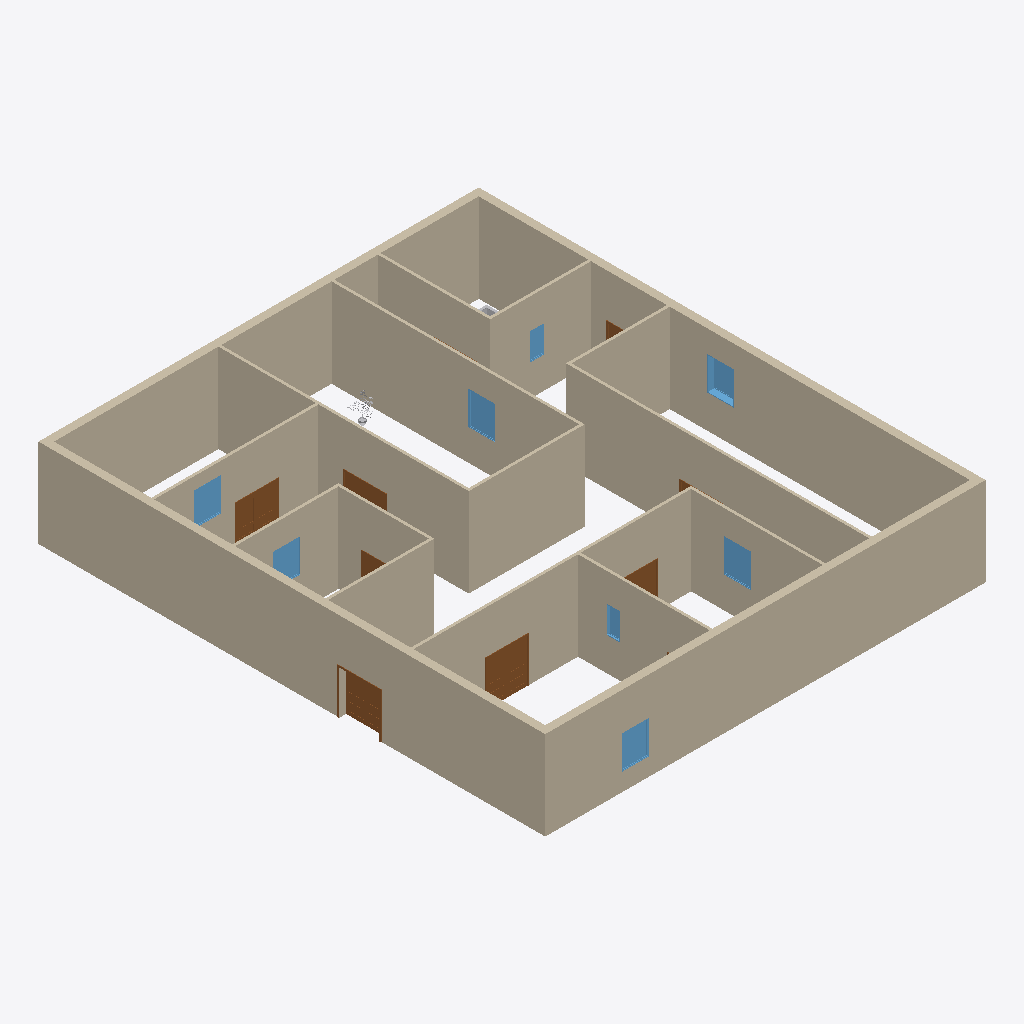
Isometric view of an IFC building model (IFC-SPF (STEP), schema IFC2X3, length unit millimetre), seen from the south-west, elements coloured by IFC class: 18 walls (beige), 8 doors (brown), 8 windows (light blue), 2 other elements (light grey).
Extent 19.9 m × 22.9 m × 4.0 m (x, y, z). Storeys (1): ±ê¸ß 1 at 0.00 m. Elements (58): 21 IfcFurnishingElement, 18 IfcWallStandardCase, 10 IfcDoor, 8 IfcWindow, 1 IfcBuildingElementProxy.

HEADER;
FILE_DESCRIPTION(('ViewDefinition [CoordinationView]'),'2;1');
FILE_NAME('ÏîÄ¿±àºÅ','2012-03-12T14:20:58',(''),(''),'Autodesk Revit Architecture 2012 - 1.0','20110309_2315','');
FILE_SCHEMA(('IFC2X3'));
ENDSEC;
DATA;
#34=IFCPROJECT('0O7_MYrX98Ye$mcEJGpN3S',#33,'ÏîÄ¿±àºÅ',$,$,'ÏîÄ¿Ãû³Æ','ÏîÄ¿×´Ì¬',(#27,#28),#23);
#34740=IFCSITE('0O7_MYrX98Ye$mcEJGpN3U',#33,'Default',$,'',#34739,$,$,.ELEMENT.,$,$,$,$,$);
#36=IFCBUILDING('0O7_MYrX98Ye$mcEJGpN3T',#33,$,$,$,#25,$,$,.ELEMENT.,$,$,$);
#39=IFCBUILDINGSTOREY('0O7_MYrX98Ye$mcEGlCeuR',#33,'±ê¸ß 1',$,$,#38,$,$,.ELEMENT.,0.0);
#339=IFCWALLSTANDARDCASE('2o4dIfaBvA$hkn$5aSmDkC',#33,'Basic Wall:Íâ²¿ - ´ø×©Óë½ðÊôÁ¢½îÁú¹Ç¸´ºÏÇ½:207714',$,'Basic Wall:Íâ²¿ - ´ø×©Óë½ðÊôÁ¢½îÁú¹Ç¸´ºÏÇ½:397',#326,#338,'207714');
#377=IFCWALLSTANDARDCASE('2o4dIfaBvA$hkn$5aSmDkD',#33,'Basic Wall:Íâ²¿ - ´ø×©Óë½ðÊôÁ¢½îÁú¹Ç¸´ºÏÇ½:207715',$,'Basic Wall:Íâ²¿ - ´ø×©Óë½ðÊôÁ¢½îÁú¹Ç¸´ºÏÇ½:397',#364,#376,'207715');
#415=IFCWALLSTANDARDCASE('2o4dIfaBvA$hkn$5aSmDkA',#33,'Basic Wall:Íâ²¿ - ´ø×©Óë½ðÊôÁ¢½îÁú¹Ç¸´ºÏÇ½:207716',$,'Basic Wall:Íâ²¿ - ´ø×©Óë½ðÊôÁ¢½îÁú¹Ç¸´ºÏÇ½:397',#402,#414,'207716');
#229=IFCWALLSTANDARDCASE('2o4dIfaBvA$hkn$5aSmDkF',#33,'Basic Wall:Íâ²¿ - ´ø×©Óë½ðÊôÁ¢½îÁú¹Ç¸´ºÏÇ½:207713',$,'Basic Wall:Íâ²¿ - ´ø×©Óë½ðÊôÁ¢½îÁú¹Ç¸´ºÏÇ½:397',#213,#228,'207713');
#1332=IFCWALLSTANDARDCASE('1USQ2gs0X3QP26c6WsYuQS',#33,'Basic Wall:ÄÚ²¿ - Æö¿éÇ½ 100:232135',$,'Basic Wall:ÄÚ²¿ - Æö¿éÇ½ 100:403',#1319,#1331,'232135');
#1408=IFCWALLSTANDARDCASE('1USQ2gs0X3QP26c6WsYuUG',#33,'Basic Wall:ÄÚ²¿ - Æö¿éÇ½ 100:232395',$,'Basic Wall:ÄÚ²¿ - Æö¿éÇ½ 100:403',#1395,#1407,'232395');
#1256=IFCWALLSTANDARDCASE('1USQ2gs0X3QP26c6WsYuOj',#33,'Basic Wall:ÄÚ²¿ - Æö¿éÇ½ 100:232054',$,'Basic Wall:ÄÚ²¿ - Æö¿éÇ½ 100:403',#1243,#1255,'232054');
#7505=IFCWALLSTANDARDCASE('2I7GoVTKb2LAIv0r1rRndL',#33,'Basic Wall:ÄÚ²¿ - Æö¿éÇ½ 100:245425',$,'Basic Wall:ÄÚ²¿ - Æö¿éÇ½ 100:403',#7492,#7504,'245425');
#1294=IFCWALLSTANDARDCASE('1USQ2gs0X3QP26c6WsYuRv',#33,'Basic Wall:ÄÚ²¿ - Æö¿éÇ½ 100:232098',$,'Basic Wall:ÄÚ²¿ - Æö¿éÇ½ 100:403',#1281,#1293,'232098');
#662=IFCWALLSTANDARDCASE('2o4dIfaBvA$hkn$5aSmDwk',#33,'Basic Wall:ÄÚ²¿ - Æö¿éÇ½ 100:208448',$,'Basic Wall:ÄÚ²¿ - Æö¿éÇ½ 100:403',#649,#661,'208448');
#700=IFCWALLSTANDARDCASE('2o4dIfaBvA$hkn$5aSmDuJ',#33,'Basic Wall:ÄÚ²¿ - Æö¿éÇ½ 100:208637',$,'Basic Wall:ÄÚ²¿ - Æö¿éÇ½ 100:403',#687,#699,'208637');
#510=IFCWALLSTANDARDCASE('2o4dIfaBvA$hkn$5aSmDiM',#33,'Basic Wall:ÄÚ²¿ - Æö¿éÇ½ 100:207864',$,'Basic Wall:ÄÚ²¿ - Æö¿éÇ½ 100:403',#497,#509,'207864');
#7543=IFCWALLSTANDARDCASE('2I7GoVTKb2LAIv0r1rRnc$',#33,'Basic Wall:ÄÚ²¿ - Æö¿éÇ½ 100:245467',$,'Basic Wall:ÄÚ²¿ - Æö¿éÇ½ 100:403',#7530,#7542,'245467');
#624=IFCWALLSTANDARDCASE('2o4dIfaBvA$hkn$5aSmDtU',#33,'Basic Wall:ÄÚ²¿ - Æö¿éÇ½ 100:208176',$,'Basic Wall:ÄÚ²¿ - Æö¿éÇ½ 100:403',#611,#623,'208176');
#453=IFCWALLSTANDARDCASE('2o4dIfaBvA$hkn$5aSmDjN',#33,'Basic Wall:ÄÚ²¿ - Æö¿éÇ½ 100:207801',$,'Basic Wall:ÄÚ²¿ - Æö¿éÇ½ 100:403',#440,#452,'207801');
#1370=IFCWALLSTANDARDCASE('1USQ2gs0X3QP26c6WsYuVv',#33,'Basic Wall:ÄÚ²¿ - Æö¿éÇ½ 100:232354',$,'Basic Wall:ÄÚ²¿ - Æö¿éÇ½ 100:403',#1357,#1369,'232354');
#548=IFCWALLSTANDARDCASE('2o4dIfaBvA$hkn$5aSmDmx',#33,'Basic Wall:ÄÚ²¿ - Æö¿éÇ½ 100:208085',$,'Basic Wall:ÄÚ²¿ - Æö¿éÇ½ 100:403',#535,#547,'208085');
#586=IFCWALLSTANDARDCASE('2o4dIfaBvA$hkn$5aSmDtb',#33,'Basic Wall:ÄÚ²¿ - Æö¿éÇ½ 100:208139',$,'Basic Wall:ÄÚ²¿ - Æö¿éÇ½ 100:403',#573,#585,'208139');
#31043=IFCDOOR('3Dsk_sho92lRBWTG8xMTkY',#33,'M_Double-Panel 1:1830 x 1981mm:1830 x 1981mm:258889',$,'1830 x 1981mm',#31042,#31037,'258889',1980.999999999998,1830.000000000001);
#30818=IFCDOOR('3Dsk_sho92lRBWTG8xMTgo',#33,'M_Double-Panel 1:1830 x 1981mm:1830 x 1981mm:258649',$,'1830 x 1981mm',#30817,#30812,'258649',1980.999999999998,1830.000000000001);
#30908=IFCDOOR('3Dsk_sho92lRBWTG8xMTfS',#33,'M_Double-Panel 1:1830 x 1981mm:1830 x 1981mm:258743',$,'1830 x 1981mm',#30907,#30902,'258743',1980.999999999998,1830.0);
#1205=IFCWINDOW('2K$738m2b5qe7aSp7EqI1C',#33,'¹Ì¶¨:1200 x 1500 mm:1200 x 1500 mm:230606',$,'1200 x 1500 mm',#1204,#1199,'230606',1499.999999999996,1199.999999999999);
#7707=IFCWINDOW('0$QBqEiP5BvOfyLw8tFJ2o',#33,'¹Ì¶¨:1200 x 1500 mm:1200 x 1500 mm:245616',$,'1200 x 1500 mm',#7706,#7700,'245616',1499.999999999996,1199.999999999999);
#7910=IFCWINDOW('0$QBqEiP5BvOfyLw8tFK_3',#33,'¹Ì¶¨:1200 x 1500 mm:1200 x 1500 mm:245825',$,'1200 x 1500 mm',#7909,#7904,'245825',1499.999999999996,1200.0);
#7865=IFCWINDOW('0$QBqEiP5BvOfyLw8tFJ0x',#33,'¹Ì¶¨:1200 x 1500 mm:1200 x 1500 mm:245753',$,'1200 x 1500 mm',#7864,#7859,'245753',1499.999999999996,1199.999999999999);
#7956=IFCWINDOW('3dwJRtIir8_8PkP6El5mJt',#33,'¹Ì¶¨:1200 x 1500 mm:1200 x 1500 mm:245923',$,'1200 x 1500 mm',#7955,#7949,'245923',1499.999999999996,1199.999999999998);
#8002=IFCWINDOW('3dwJRtIir8_8PkP6El5mKQ',#33,'¹Ì¶¨:1200 x 1500 mm:1200 x 1500 mm:246094',$,'1200 x 1500 mm',#8001,#7995,'246094',1499.999999999996,1199.999999999998);
#30773=IFCDOOR('3Dsk_sho92lRBWTG8xMTh8',#33,'M_Double-Panel 1:1830 x 1981mm:1830 x 1981mm:258595',$,'1830 x 1981mm',#30772,#30767,'258595',1980.999999999998,1830.000000000001);
#30998=IFCDOOR('3Dsk_sho92lRBWTG8xMTl9',#33,'M_Double-Panel 1:1830 x 1981mm:1830 x 1981mm:258850',$,'1830 x 1981mm',#30997,#30992,'258850',1980.999999999998,1830.000000000001);
#870=IFCWINDOW('3BYYLjSRPAVQQI2piUIgHV',#33,'¹Ì¶¨:0610 x 1220 mm:0610 x 1220 mm:215224',$,'0610 x 1220 mm',#869,#863,'215224',1219.999999999998,609.9999999999999);
#1047=IFCWINDOW('3BYYLjSRPAVQQI2piUIgLl',#33,'¹Ì¶¨:0610 x 1220 mm:0610 x 1220 mm:215432',$,'0610 x 1220 mm',#1046,#1041,'215432',1219.999999999998,609.9999999999999);
#30863=IFCDOOR('3Dsk_sho92lRBWTG8xMTfd',#33,'M_Double-Panel 1:1830 x 1981mm:1830 x 1981mm:258700',$,'1830 x 1981mm',#30862,#30857,'258700',1980.999999999998,1830.0);
#5526=IFCBUILDINGELEMENTPROXY('30YXALHCL29AS2U_vCf88$',#33,'ÅèÔÔ1:ÅèÔÔ1:ÅèÔÔ1:244108',$,'ÅèÔÔ1',#5525,#5522,'244108',.ELEMENT.);
#30229=IFCDOOR('3Dsk_sho92lRBWTG8xMSQy',#33,'M_Double-Panel 1:1830 x 1981mm:1830 x 1981mm:257623',$,'1830 x 1981mm',#30228,#30223,'257623',1980.999999999998,1830.0);
#7482=IFCFURNISHINGELEMENT('2I7GoVTKb2LAIv0r1rRng9',#33,'ÒÎ×Ó-Corbu:ÒÎ×Ó-Corbu:ÒÎ×Ó-Corbu:245229',$,'ÒÎ×Ó-Corbu',#7481,#7475,'245229');
#30953=IFCDOOR('3Dsk_sho92lRBWTG8xMTeT',#33,'M_Double-Panel 1:1830 x 1981mm:1830 x 1981mm:258806',$,'1830 x 1981mm',#30952,#30947,'258806',1980.999999999998,1830.000000000001);
ENDSEC;